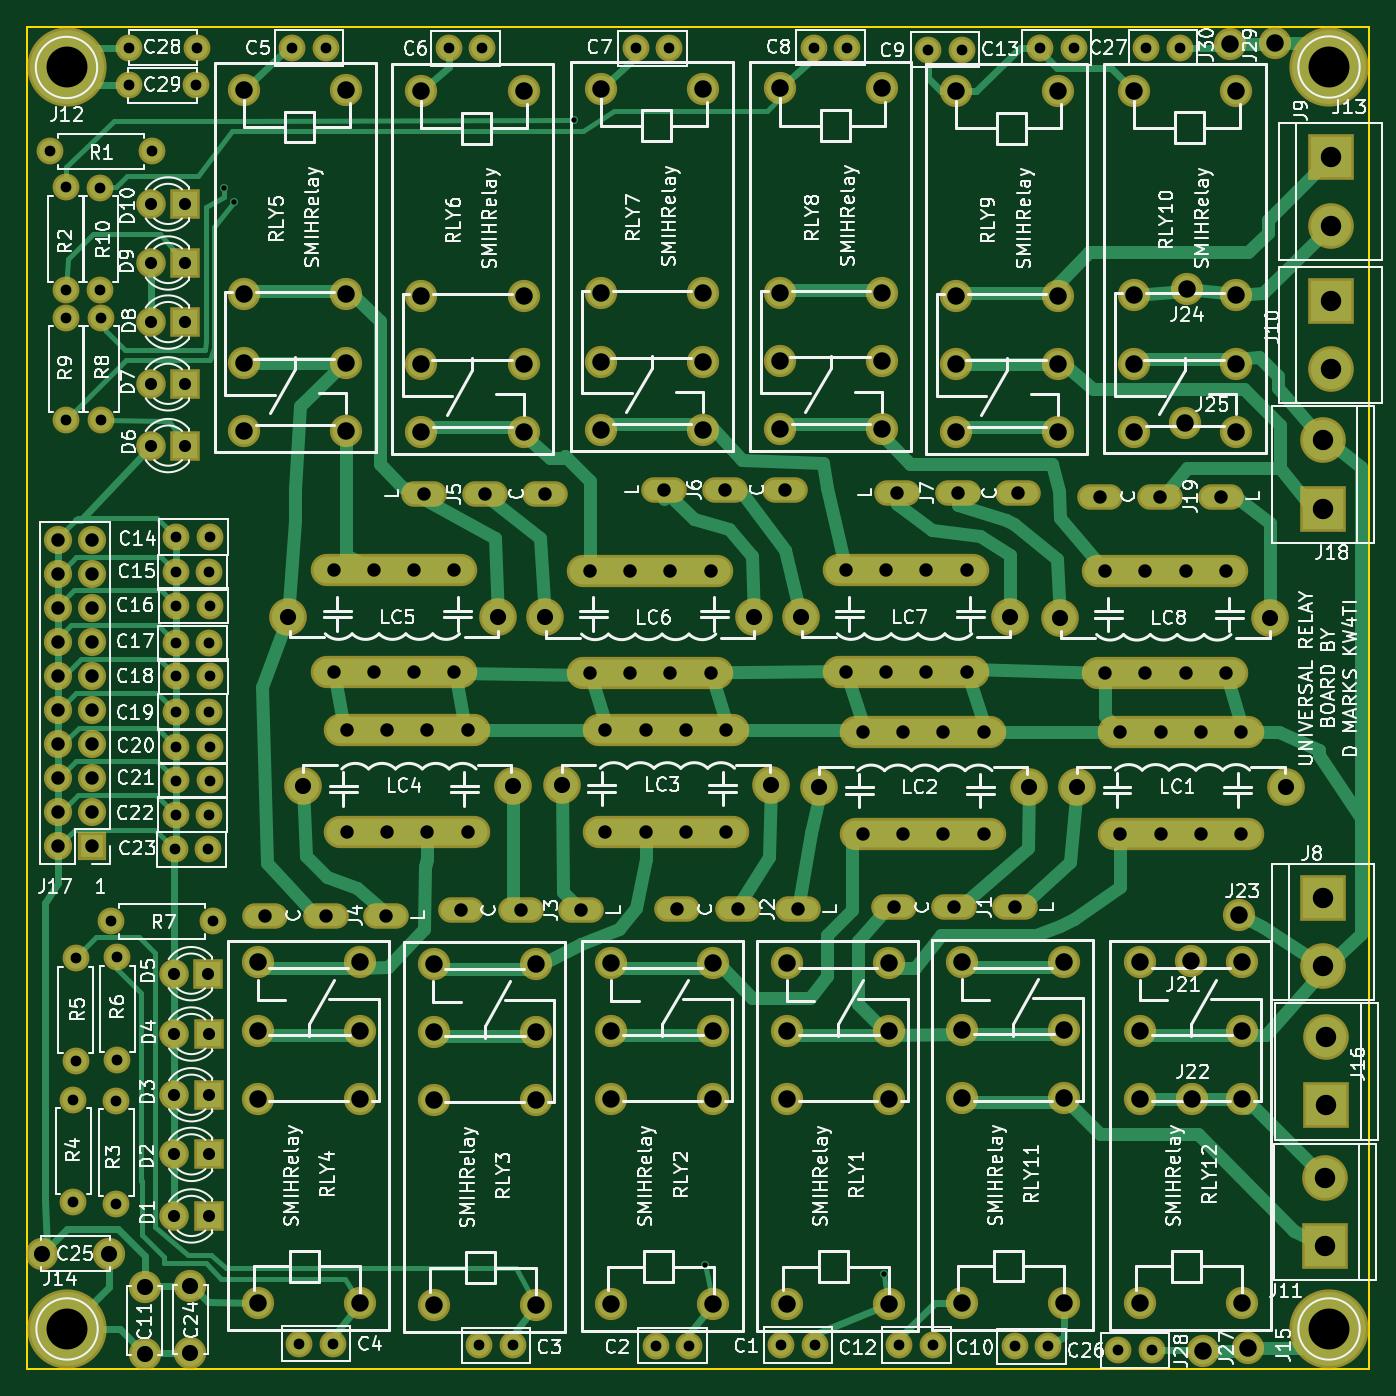
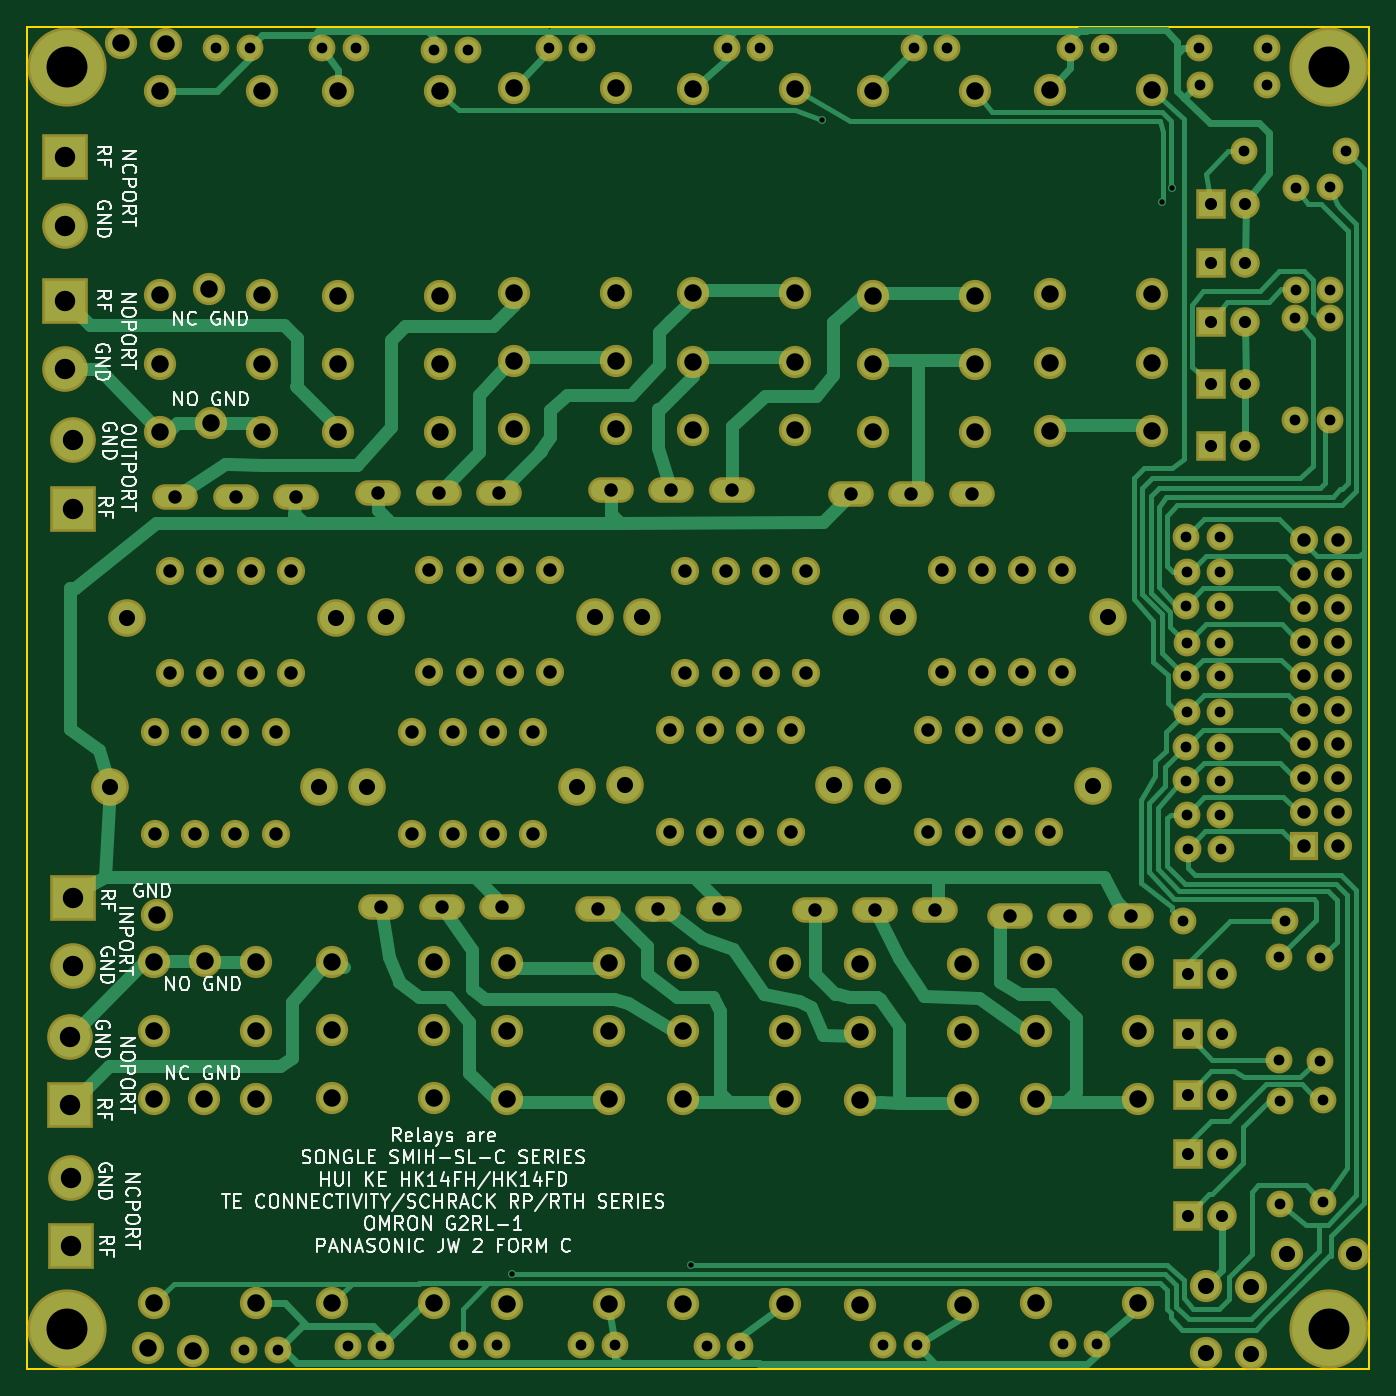
Circuit board: 8 layer files. Board 100.0 x 100.0 mm.
- bottom_copper: Relays-B.Cu.gbr (39580 bytes)
- bottom_mask: Relays-B.Mask.gbr (9567 bytes)
- bottom_silk: Relays-B.SilkS.gbr (50283 bytes)
- outline: Relays-Edge.Cuts.gbr (489 bytes)
- top_copper: Relays-F.Cu.gbr (33556 bytes)
- top_mask: Relays-F.Mask.gbr (10036 bytes)
- top_silk: Relays-F.SilkS.gbr (154397 bytes)
- drill: Relays.drl (5728 bytes)

=== bottom_copper: Relays-B.Cu.gbr (39580 bytes, source omitted) ===
=== bottom_mask: Relays-B.Mask.gbr (9567 bytes, source omitted) ===
=== bottom_silk: Relays-B.SilkS.gbr (50283 bytes, source omitted) ===
=== outline: Relays-Edge.Cuts.gbr ===
G04 #@! TF.FileFunction,Profile,NP*
%FSLAX46Y46*%
G04 Gerber Fmt 4.6, Leading zero omitted, Abs format (unit mm)*
G04 Created by KiCad (PCBNEW 4.0.7) date 11/25/19 10:54:00*
%MOMM*%
%LPD*%
G01*
G04 APERTURE LIST*
%ADD10C,0.100000*%
%ADD11C,0.150000*%
G04 APERTURE END LIST*
D10*
D11*
X50000000Y-50000000D02*
X150000000Y-50000000D01*
X150000000Y-50000000D02*
X150000000Y-150000000D01*
X50000000Y-150000000D02*
X50000000Y-50000000D01*
X150000000Y-150000000D02*
X50000000Y-150000000D01*
M02*

=== top_copper: Relays-F.Cu.gbr (33556 bytes, source omitted) ===
=== top_mask: Relays-F.Mask.gbr (10036 bytes, source omitted) ===
=== top_silk: Relays-F.SilkS.gbr (154397 bytes, source omitted) ===
=== drill: Relays.drl ===
M48
;DRILL file {KiCad 4.0.7} date 11/25/19 10:54:01
;FORMAT={-:-/ absolute / metric / decimal}
FMAT,2
METRIC,TZ
T1C0.400
T2C0.800
T3C0.900
T4C1.000
T5C1.200
T6C1.300
T7C1.520
T8C3.048
%
G90
G05
M71
T1
X64.668Y-62.027
X65.468Y-63.055
X90.753Y-56.928
X100.546Y-142.227
X113.83Y-142.926
T2
X51.714Y-59.284
X52.921Y-61.976
X52.921Y-69.596
X52.946Y-71.691
X52.946Y-79.311
X53.48Y-129.921
X53.48Y-137.541
X53.645Y-119.405
X53.645Y-127.025
X55.475Y-62.005
X55.475Y-69.625
X55.525Y-71.705
X55.525Y-79.325
X56.274Y-116.624
X56.667Y-130.048
X56.667Y-137.668
X56.731Y-119.329
X56.731Y-126.949
X57.6Y-54.35
X57.65Y-51.55
X59.334Y-59.284
X61.036Y-111.257
X61.091Y-108.687
X61.102Y-90.627
X61.102Y-95.936
X61.102Y-101.041
X61.127Y-103.632
X61.127Y-106.147
X61.152Y-88.011
X61.152Y-93.142
X61.152Y-98.4
X62.6Y-54.35
X62.65Y-51.55
X63.536Y-111.257
X63.591Y-108.687
X63.602Y-90.627
X63.602Y-95.936
X63.602Y-101.041
X63.627Y-103.632
X63.627Y-106.147
X63.652Y-88.011
X63.652Y-93.142
X63.652Y-98.4
X63.894Y-116.624
X69.774Y-51.587
X70.296Y-148.107
X72.274Y-51.587
X72.796Y-148.107
X81.432Y-51.613
X83.708Y-148.209
X83.932Y-51.613
X86.208Y-148.209
X95.352Y-51.613
X96.839Y-148.234
X97.852Y-51.613
X99.339Y-148.234
X106.2Y-148.2
X108.61Y-51.562
X108.7Y-148.2
X111.11Y-51.562
X115.Y-148.2
X117.15Y-51.7
X117.5Y-148.2
X119.65Y-51.7
X123.6Y-148.3
X125.476Y-51.562
X126.1Y-148.3
X127.976Y-51.562
X131.3Y-148.6
X133.39Y-51.562
X133.8Y-148.6
X135.89Y-51.562
T3
X59.26Y-63.2
X59.26Y-67.6
X59.26Y-72.
X59.26Y-76.6
X59.26Y-81.2
X60.973Y-120.536
X60.998Y-125.031
X60.998Y-129.553
X60.998Y-133.998
X60.998Y-138.582
X61.8Y-63.2
X61.8Y-67.6
X61.8Y-72.
X61.8Y-76.6
X61.8Y-81.2
X63.513Y-120.536
X63.538Y-125.031
X63.538Y-129.553
X63.538Y-133.998
X63.538Y-138.582
T4
X52.324Y-88.201
X52.324Y-90.742
X52.324Y-93.281
X52.324Y-95.822
X52.324Y-98.361
X52.324Y-100.901
X52.324Y-103.441
X52.324Y-105.981
X52.324Y-108.521
X52.324Y-111.061
X54.864Y-88.201
X54.864Y-90.742
X54.864Y-93.281
X54.864Y-95.822
X54.864Y-98.361
X54.864Y-100.901
X54.864Y-103.441
X54.864Y-105.981
X54.864Y-108.521
X54.864Y-111.061
X67.763Y-116.205
X72.263Y-116.205
X72.86Y-90.488
X72.86Y-98.091
X73.842Y-102.417
X73.842Y-110.02
X75.86Y-90.488
X75.86Y-98.091
X76.763Y-116.205
X76.842Y-102.417
X76.842Y-110.02
X78.86Y-90.488
X78.86Y-98.091
X79.6Y-84.8
X79.842Y-102.417
X79.842Y-110.02
X81.86Y-90.488
X81.86Y-98.091
X82.317Y-115.824
X82.842Y-102.417
X82.842Y-110.02
X84.1Y-84.8
X86.817Y-115.824
X88.6Y-84.8
X91.317Y-115.824
X91.946Y-90.508
X91.946Y-98.111
X93.095Y-102.366
X93.095Y-109.969
X94.946Y-90.508
X94.946Y-98.111
X96.095Y-102.366
X96.095Y-109.969
X97.5Y-84.5
X97.946Y-90.508
X97.946Y-98.111
X98.45Y-115.75
X99.095Y-102.366
X99.095Y-109.969
X100.946Y-90.508
X100.946Y-98.111
X102.Y-84.5
X102.095Y-102.366
X102.095Y-109.969
X102.95Y-115.75
X106.5Y-84.5
X107.45Y-115.75
X111.011Y-90.488
X111.011Y-98.091
X112.272Y-102.544
X112.272Y-110.147
X114.011Y-90.488
X114.011Y-98.091
X114.6Y-115.6
X114.829Y-84.734
X115.272Y-102.544
X115.272Y-110.147
X117.011Y-90.488
X117.011Y-98.091
X118.272Y-102.544
X118.272Y-110.147
X119.1Y-115.6
X119.329Y-84.734
X120.011Y-90.488
X120.011Y-98.091
X121.272Y-102.544
X121.272Y-110.147
X123.6Y-115.6
X123.829Y-84.734
X129.947Y-84.993
X130.315Y-90.539
X130.315Y-98.142
X131.462Y-102.505
X131.462Y-110.108
X133.315Y-90.539
X133.315Y-98.142
X134.447Y-84.993
X134.462Y-102.505
X134.462Y-110.108
X136.315Y-90.539
X136.315Y-98.142
X137.462Y-102.505
X137.462Y-110.108
X138.947Y-84.993
X139.315Y-90.539
X139.315Y-98.142
X140.462Y-102.505
X140.462Y-110.108
T5
X51.121Y-141.402
X56.121Y-141.402
X58.791Y-143.859
X58.791Y-148.859
X62.192Y-143.806
X62.192Y-148.806
X69.494Y-93.98
X70.588Y-106.528
X85.114Y-93.98
X86.208Y-106.528
X88.58Y-94.
X89.841Y-106.477
X104.2Y-94.
X105.461Y-106.477
X107.645Y-93.98
X109.018Y-106.655
X123.265Y-93.98
X124.638Y-106.655
X126.949Y-94.031
X128.207Y-106.617
X142.569Y-94.031
X143.827Y-106.617
T6
X66.2Y-54.7
X66.2Y-69.94
X66.2Y-75.02
X66.2Y-80.1
X67.2Y-119.7
X67.2Y-124.78
X67.2Y-129.86
X67.2Y-145.1
X73.8Y-54.7
X73.8Y-69.94
X73.8Y-75.02
X73.8Y-80.1
X74.8Y-119.7
X74.8Y-124.78
X74.8Y-129.86
X74.8Y-145.1
X79.4Y-54.8
X79.4Y-70.04
X79.4Y-75.12
X79.4Y-80.2
X80.3Y-119.8
X80.3Y-124.88
X80.3Y-129.96
X80.3Y-145.2
X87.Y-54.8
X87.Y-70.04
X87.Y-75.12
X87.Y-80.2
X87.9Y-119.8
X87.9Y-124.88
X87.9Y-129.96
X87.9Y-145.2
X92.771Y-54.618
X92.771Y-69.858
X92.771Y-74.938
X92.771Y-80.018
X93.545Y-119.715
X93.545Y-124.795
X93.545Y-129.875
X93.545Y-145.115
X100.371Y-54.618
X100.371Y-69.858
X100.371Y-74.938
X100.371Y-80.018
X101.145Y-119.715
X101.145Y-124.795
X101.145Y-129.875
X101.145Y-145.115
X106.1Y-54.6
X106.1Y-69.84
X106.1Y-74.92
X106.1Y-80.
X106.614Y-119.715
X106.614Y-124.795
X106.614Y-129.875
X106.614Y-145.115
X113.7Y-54.6
X113.7Y-69.84
X113.7Y-74.92
X113.7Y-80.
X114.214Y-119.715
X114.214Y-124.795
X114.214Y-129.875
X114.214Y-145.115
X119.2Y-54.8
X119.2Y-70.04
X119.2Y-75.12
X119.2Y-80.2
X119.644Y-119.664
X119.644Y-124.744
X119.644Y-129.825
X119.644Y-145.064
X126.8Y-54.8
X126.8Y-70.04
X126.8Y-75.12
X126.8Y-80.2
X127.244Y-119.664
X127.244Y-124.744
X127.244Y-129.825
X127.244Y-145.064
X132.471Y-54.77
X132.471Y-70.01
X132.471Y-75.09
X132.471Y-80.17
X132.9Y-119.7
X132.9Y-124.78
X132.9Y-129.86
X132.9Y-145.1
X136.307Y-79.517
X136.459Y-69.555
X136.723Y-119.614
X136.825Y-129.845
X137.592Y-148.641
X139.624Y-51.283
X140.071Y-54.77
X140.071Y-70.01
X140.071Y-75.09
X140.071Y-80.17
X140.299Y-116.149
X140.5Y-119.7
X140.5Y-124.78
X140.5Y-129.86
X140.5Y-145.1
X140.995Y-148.438
X142.951Y-51.206
T7
X146.571Y-114.871
X146.571Y-119.951
X146.573Y-80.808
X146.573Y-85.888
X146.71Y-135.738
X146.71Y-140.818
X146.812Y-125.273
X146.812Y-130.353
X147.117Y-59.741
X147.117Y-64.821
X147.117Y-70.409
X147.117Y-75.489
T8
X53.Y-53.
X53.Y-147.
X147.Y-53.
X147.Y-147.
T0
M30
